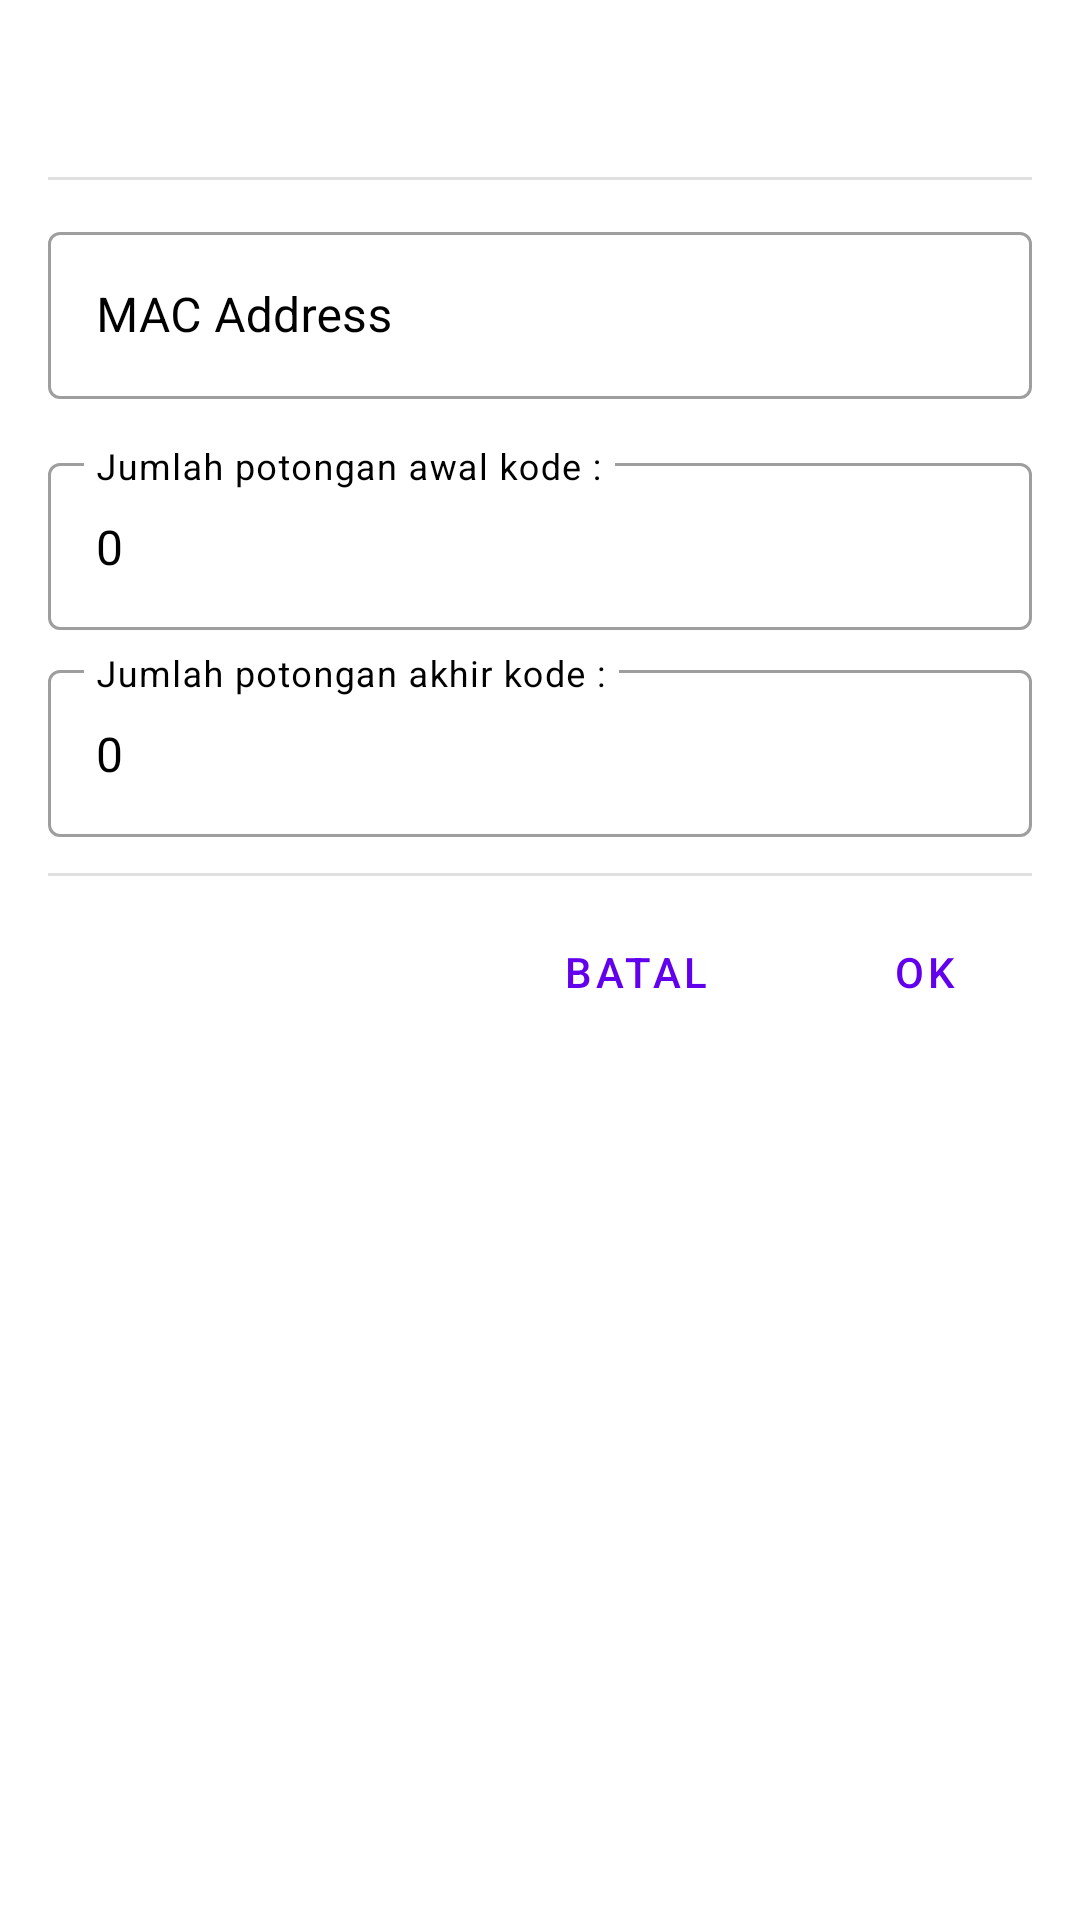

This screen was rendered from an Android layout file. Write that file and the resources it references.
<!-- AndroidManifest.xml: application theme Theme.RFIDScanner -->
<!-- res/layout/dialog_bt_device_config.xml -->
<?xml version="1.0" encoding="utf-8"?>
<LinearLayout xmlns:android="http://schemas.android.com/apk/res/android"
    android:layout_width="match_parent"
    android:layout_height="wrap_content"
    xmlns:tools="http://schemas.android.com/tools"
    xmlns:app="http://schemas.android.com/apk/res-auto"
    android:minWidth="275dp"
    android:orientation="vertical"
    android:padding="8dp">

    <LinearLayout
        android:layout_width="match_parent"
        android:layout_height="wrap_content"
        android:orientation="horizontal"
        android:padding="8dp"
        android:gravity="center_vertical">

        <TextView
            android:id="@+id/tv_title"
            android:layout_width="0dp"
            android:layout_height="wrap_content"
            android:layout_weight="1"
            tools:text="Tambah Perangkat"
            android:textStyle="bold"
            android:textSize="20sp"
            android:textColor="@color/black" />

        <ImageView
            android:id="@+id/imv_delete"
            android:layout_width="wrap_content"
            android:layout_height="wrap_content"
            android:src="@drawable/ic_baseline_delete_24"
            android:background="?attr/selectableItemBackgroundBorderless"/>

    </LinearLayout>

    <com.google.android.material.divider.MaterialDivider
        android:layout_width="wrap_content"
        android:layout_height="wrap_content"
        app:dividerInsetStart="8dp"
        app:dividerInsetEnd="8dp"
        android:layout_marginVertical="8dp"/>

    <com.google.android.material.textfield.TextInputLayout
        android:id="@+id/til_mac_address"
        android:layout_width="match_parent"
        android:layout_height="wrap_content"
        android:layout_marginHorizontal="8dp"
        android:layout_marginVertical="4dp"
        android:hint="MAC Address"
        android:textColorHint="@color/black"
        style="@style/Widget.MaterialComponents.TextInputLayout.OutlinedBox">

        <com.google.android.material.textfield.TextInputEditText
            android:id="@+id/edt_mac_address"
            android:layout_width="match_parent"
            android:layout_height="wrap_content"
            android:textColor="@color/black"/>

    </com.google.android.material.textfield.TextInputLayout>

    <com.google.android.material.button.MaterialButtonToggleGroup
        android:id="@+id/tb_device_type"
        android:layout_width="match_parent"
        android:layout_height="wrap_content"
        android:layout_marginHorizontal="8dp"
        android:layout_marginVertical="4dp"
        app:selectionRequired="true"
        app:singleSelection="true"
        app:checkedButton="@id/btn_device_type_scanner_far">
        <Button
            style="?attr/materialButtonOutlinedStyle"
            android:id="@+id/btn_device_type_scanner_far"
            android:layout_width="wrap_content"
            android:layout_height="wrap_content"
            android:layout_weight="1"
            android:text="Jauh" />
        <Button
            style="?attr/materialButtonOutlinedStyle"
            android:id="@+id/btn_device_type_scanner_close"
            android:layout_width="wrap_content"
            android:layout_height="wrap_content"
            android:layout_weight="1"
            android:text="Dekat" />
        <Button
            style="?attr/materialButtonOutlinedStyle"
            android:id="@+id/btn_device_type_printer"
            android:layout_width="wrap_content"
            android:layout_height="wrap_content"
            android:layout_weight="1"
            android:text="Printer" />
    </com.google.android.material.button.MaterialButtonToggleGroup>

    <com.google.android.material.textfield.TextInputLayout
        android:id="@+id/til_prefix_code_cut"
        android:layout_width="match_parent"
        android:layout_height="wrap_content"
        android:layout_marginHorizontal="8dp"
        android:layout_marginVertical="4dp"
        android:hint="Jumlah potongan awal kode :"
        android:textColorHint="@color/black"
        style="@style/Widget.MaterialComponents.TextInputLayout.OutlinedBox">

        <com.google.android.material.textfield.TextInputEditText
            android:id="@+id/edt_prefix_code_cut"
            android:layout_width="match_parent"
            android:layout_height="wrap_content"
            android:textColor="@color/black"
            android:inputType="number"
            android:text="0"/>

    </com.google.android.material.textfield.TextInputLayout>

    <com.google.android.material.textfield.TextInputLayout
        android:id="@+id/til_suffix_code_cut"
        android:layout_width="match_parent"
        android:layout_height="wrap_content"
        android:layout_marginHorizontal="8dp"
        android:layout_marginVertical="4dp"
        android:hint="Jumlah potongan akhir kode :"
        android:textColorHint="@color/black"
        style="@style/Widget.MaterialComponents.TextInputLayout.OutlinedBox">

        <com.google.android.material.textfield.TextInputEditText
            android:id="@+id/edt_suffix_code_cut"
            android:layout_width="match_parent"
            android:layout_height="wrap_content"
            android:textColor="@color/black"
            android:inputType="number"
            android:text="0"/>

    </com.google.android.material.textfield.TextInputLayout>

    <com.google.android.material.divider.MaterialDivider
        android:layout_width="wrap_content"
        android:layout_height="wrap_content"
        app:dividerInsetStart="8dp"
        app:dividerInsetEnd="8dp"
        android:layout_marginVertical="8dp"/>

    <LinearLayout
        android:layout_width="match_parent"
        android:layout_height="wrap_content"
        android:orientation="horizontal"
        android:gravity="end">

        <Button
            android:id="@+id/btn_cancel"
            style="?attr/materialButtonOutlinedStyle"
            android:layout_width="wrap_content"
            android:layout_height="wrap_content"
            android:text="Batal"
            android:layout_marginEnd="8dp"/>

        <Button
            android:id="@+id/btn_ok"
            style="?attr/materialButtonOutlinedStyle"
            android:layout_width="wrap_content"
            android:layout_height="wrap_content"
            android:text="OK"/>

    </LinearLayout>

</LinearLayout>
<!-- resources referenced by this layout -->
<resources>
  <color name="black">#FF000000</color>
  <style name="Theme.RFIDScanner" parent="Theme.MaterialComponents.DayNight.DarkActionBar">
          
          <item name="colorPrimary">@color/purple_500</item>
          <item name="colorPrimaryVariant">@color/purple_700</item>
          <item name="colorOnPrimary">@color/white</item>
          
          <item name="colorSecondary">@color/teal_200</item>
          <item name="colorSecondaryVariant">@color/teal_700</item>
          <item name="colorOnSecondary">@color/black</item>
          
          <item name="android:statusBarColor" tools:targetApi="l">?attr/colorPrimaryVariant</item>
          
      </style>
  <color name="purple_500">#FF6200EE</color>
  <color name="purple_700">#FF3700B3</color>
  <color name="white">#FFFFFFFF</color>
  <color name="teal_200">#FF03DAC5</color>
  <color name="teal_700">#FF018786</color>
</resources>
